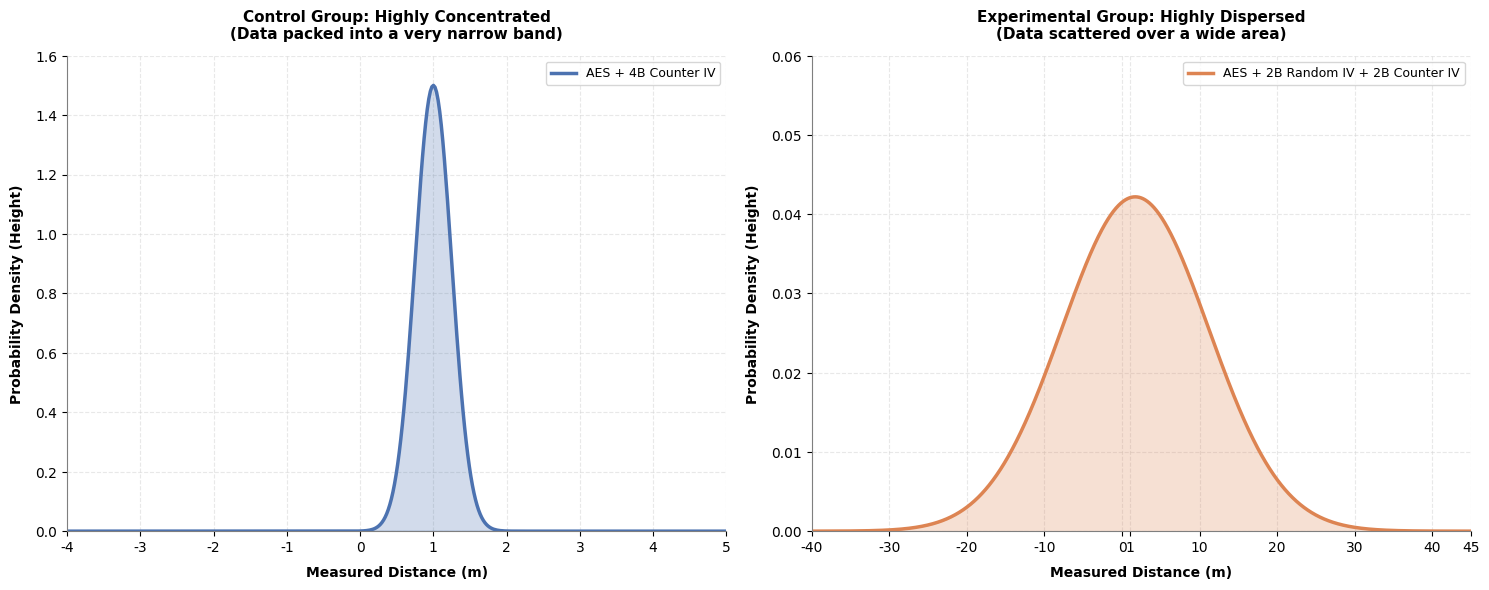

Source code (Python):
# Filename: generate_perfect_completed_plots_v2.py
import numpy as np
import matplotlib.pyplot as plt

# 設定隨機種子以確保圖形可完全重現
np.random.seed(42)

# ==============================================================================
# 🛠️ 學術英文樣式配置
# ==============================================================================
plt.rcParams['font.sans-serif'] = ['Arial', 'Helvetica', 'sans-serif']
plt.rcParams['axes.unicode_minus'] = False

# 將內部數學數據矩陣放寬到 -40m 到 45m，確保實驗組數據計算完整
x_axis = np.linspace(-40, 45, 4000)

def gaussian_pure(x, mu, sigma):
    """標準常態分佈機率密度函數 (PDF)"""
    return (1.0 / (sigma * np.sqrt(2 * np.pi))) * np.exp(-0.5 * ((x - mu) / sigma) ** 2)

# ==============================================================================
# 1. 真實數據建構 (根據 Avg=0.7041, Std=9.4565 精準對齊)
# ==============================================================================
# 左圖：控制組凝聚鋼針峰 (藍色波峰設定在 1 米核心)
y_stable = gaussian_pure(x_axis, mu=1.0, sigma=0.25)
y_stable = (y_stable / np.max(y_stable)) * 1.5

# 右圖：實驗組發散矮胖山丘 (黃色波峰多加 1 米，設定在 1.7041 米)
y_deg = gaussian_pure(x_axis, mu=1.7041, sigma=9.4565)

# ==============================================================================
# 2. 開始繪製 1x2 雙格獨立學術圖表
# ==============================================================================
fig, (ax1, ax2) = plt.subplots(1, 2, figsize=(15, 6), dpi=300)

# --- 📊 【左邊那一格】：控制組 (AES + 4B Counter IV) ---
ax1.plot(x_axis, y_stable, color='#4C72B0', linewidth=2.5, label='AES + 4B Counter IV')
ax1.fill_between(x_axis, 0, y_stable, color='#4C72B0', alpha=0.25)

ax1.set_title('Control Group: Highly Concentrated\n(Data packed into a very narrow band)', fontsize=11, fontweight='bold', pad=12)
ax1.set_xlabel('Measured Distance (m)', fontsize=10, fontweight='bold', labelpad=8)
ax1.set_ylabel('Probability Density (Height)', fontsize=10, fontweight='bold', labelpad=8)

# 左圖橫軸設定範圍與刻度為 -4 到 5
ax1.set_xlim(-4, 5)
ax1.set_xticks([-4, -3, -2, -1, 0, 1, 2, 3, 4, 5])
ax1.set_ylim(0, 1.6)
ax1.grid(True, linestyle='--', alpha=0.5, color='#D3D3D3')
ax1.legend(loc='upper right', frameon=True, fontsize=9)


# --- 📊 【右邊那一格】：線性查表退化組 (AES + 2B Random IV + 2B Counter IV) ---
ax2.plot(x_axis, y_deg, color='#DD8452', linewidth=2.5, label='AES + 2B Random IV + 2B Counter IV')
ax2.fill_between(x_axis, 0, y_deg, color='#DD8452', alpha=0.25)

ax2.set_title('Experimental Group: Highly Dispersed\n(Data scattered over a wide area)', fontsize=11, fontweight='bold', pad=12)
ax2.set_xlabel('Measured Distance (m)', fontsize=10, fontweight='bold', labelpad=8)
ax2.set_ylabel('Probability Density (Height)', fontsize=10, fontweight='bold', labelpad=8)

# 右圖維持大範圍顯示
ax2.set_xlim(-40, 45)
ax2.set_xticks([-40, -30, -20, -10, 0,1, 10, 20, 30, 40, 45])
ax2.set_ylim(0, 0.06)
ax2.grid(True, linestyle='--', alpha=0.5, color='#D3D3D3')
ax2.legend(loc='upper right', frameon=True, fontsize=9)


# ==============================================================================
# 3. 期刊級排版細節優化
# ==============================================================================
for ax in [ax1, ax2]:
    for spine in ['top', 'right']:
        ax.spines[spine].set_visible(False)
    ax.spines['left'].set_color('#7F7F7F')
    ax.spines['bottom'].set_color('#7F7F7F')
    ax.set_axisbelow(True)

plt.tight_layout()

# 儲存最終完美落地圖檔
output_filename = "UWB_Ranging_Density_Perfect_Drop.png"
plt.savefig(output_filename, bbox_inches='tight')
plt.close()
